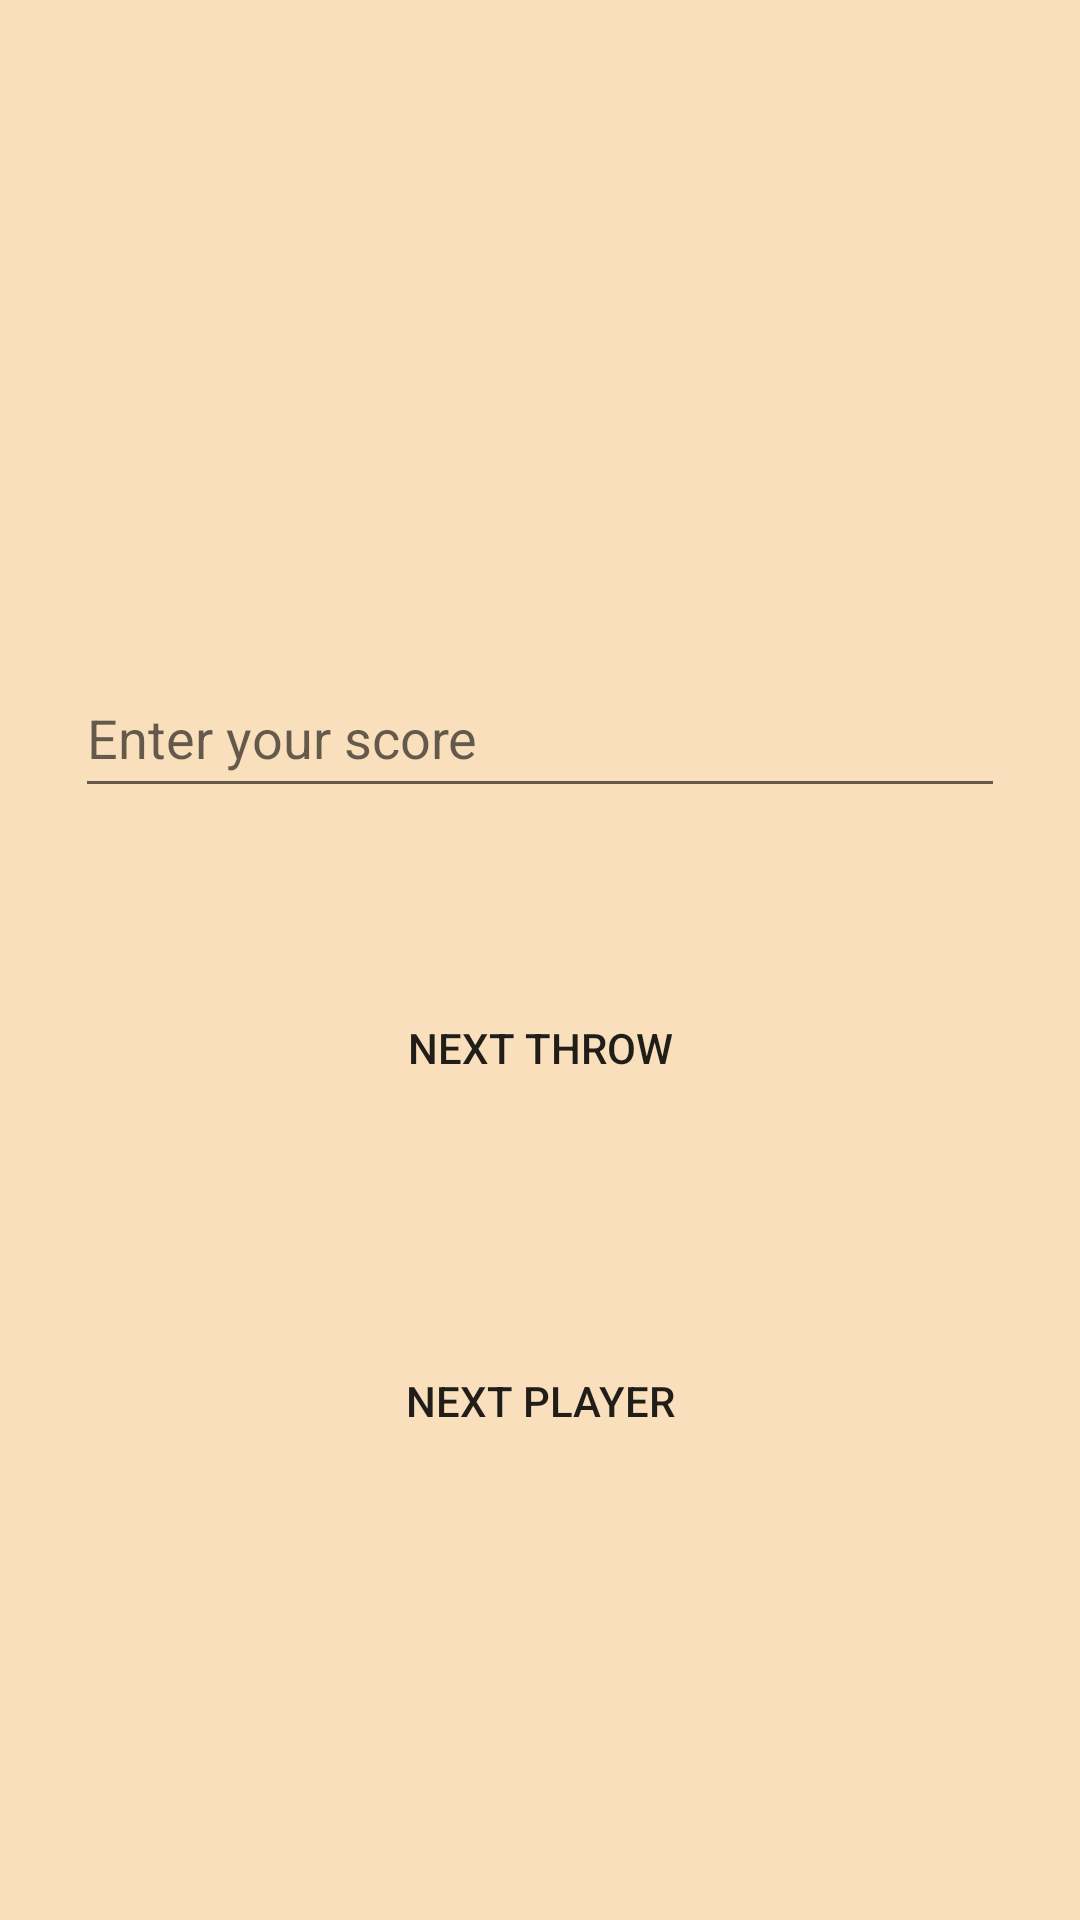

Android layout source for this screen:
<!-- AndroidManifest.xml: application theme Theme.DartCalculator -->
<!-- res/layout/activity_game.xml -->
<?xml version="1.0" encoding="utf-8"?>
<LinearLayout xmlns:android="http://schemas.android.com/apk/res/android"
    xmlns:app="http://schemas.android.com/apk/res-auto"
    xmlns:tools="http://schemas.android.com/tools"
    android:layout_width="fill_parent"
    android:layout_height="fill_parent"
    android:gravity="center"
    android:orientation="vertical"
    tools:context=".view.GameActivity"
    android:background="@color/cork">

    <TextView
        android:id="@+id/current_player"
        android:layout_width="wrap_content"
        android:layout_height="wrap_content"
        android:textSize="25sp"
        android:layout_margin="25dp"
        android:text="" />

    <EditText
        android:id="@+id/points_text"
        android:layout_width="match_parent"
        android:layout_height="50dp"
        android:layout_margin="25dp"
        android:ems="10"
        android:inputType="number"
        android:hint="@string/throw_score_text" />

    <Button
        android:id="@+id/enter_point"
        android:layout_width="match_parent"
        android:layout_height="60dp"
        android:layout_margin="25dp"
        android:background="@drawable/button_rounded_background"
        android:text="@string/enter_points" />

    <Button
        android:id="@+id/next_player"
        android:layout_width="match_parent"
        android:layout_height="75dp"
        android:layout_margin="25dp"
        android:background="@drawable/button_rounded_background"
        android:text="@string/next_player" />


</LinearLayout>
<!-- resources referenced by this layout -->
<resources>
  <color name="cork">#F9DFBC</color>
  <!-- drawable button_rounded_background (drawable) -->
  <?xml version="1.0" encoding="utf-8"?>
  <shape xmlns:android="http://schemas.android.com/apk/res/android"
      android:shape="rectangle">
  
      <corners android:radius="20dp"/>
      <padding
          android:bottom="5dp"
          android:left="10dp"
          android:right="10dp"
          android:top="5dp"/>
  </shape>
  <string name="enter_points">Next throw</string>
  <string name="next_player">Next player</string>
  <string name="throw_score_text">Enter your score</string>
  <style name="Theme.DartCalculator" parent="Theme.MaterialComponents.DayNight.NoActionBar">
          
          <item name="colorPrimary">@color/green</item>
          <item name="colorPrimaryVariant">@color/purple_700</item>
          <item name="colorOnPrimary">@color/white</item>
          
          <item name="colorSecondary">@color/teal_200</item>
          <item name="colorSecondaryVariant">@color/teal_700</item>
          <item name="colorOnSecondary">@color/black</item>
          
  
      </style>
  <color name="green">#309F6A</color>
  <color name="purple_700">#FF3700B3</color>
  <color name="white">#FFFFFFFF</color>
  <color name="teal_200">#FF03DAC5</color>
  <color name="teal_700">#FF018786</color>
  <color name="black">#FF000000</color>
</resources>
